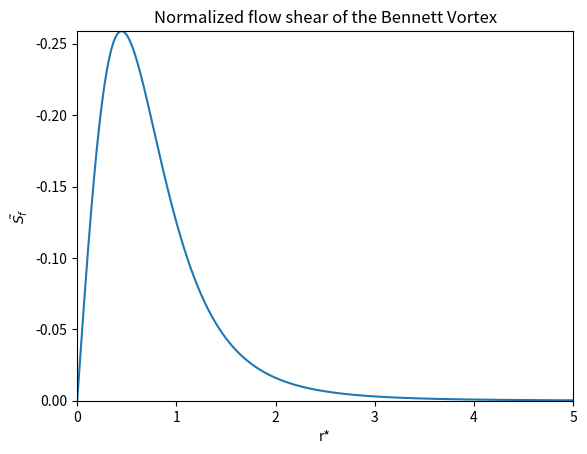
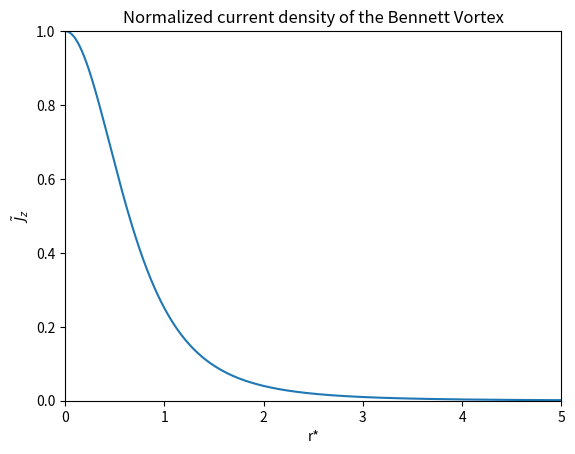
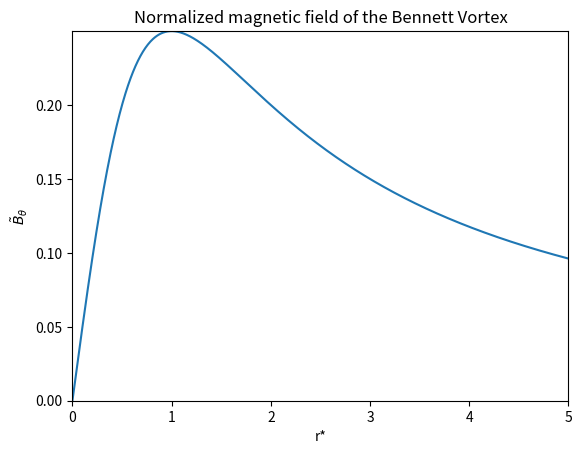
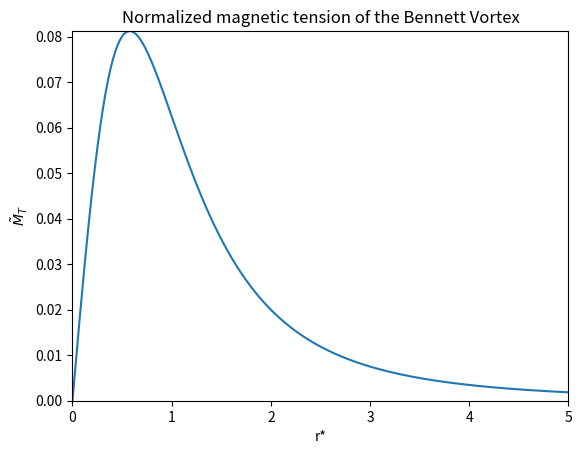
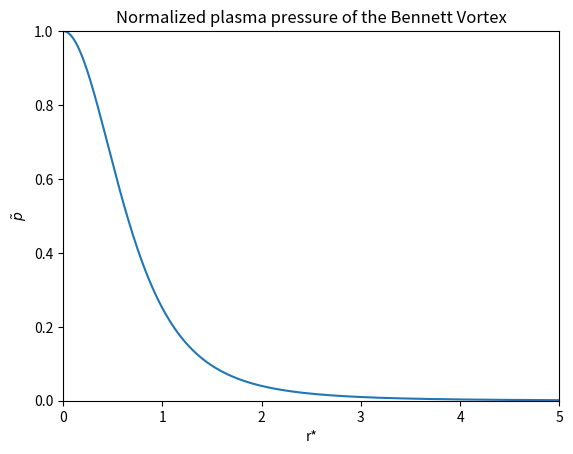
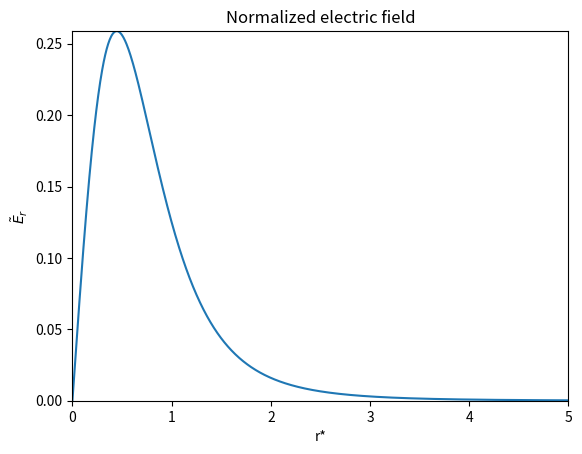

The matplotlib source for these figures, in order:
import numpy as np
import matplotlib.pyplot as plt

'''
Obtains plots for Bennett Vortex profiles
- 
'''
r_star = np.linspace(0.0, 5.0, num=1000)

# Normalized shear flow profile
dudr = -(r_star) / (1 + r_star**2)**3

shear_fig, shear_ax = plt.subplots()
shear_ax.plot(r_star, dudr)
shear_ax.set_xlabel('r*')
shear_ax.set_ylabel('$\\tilde{S_{f}}$')

shear_ax.set_xlim(r_star[0], r_star[-1])
shear_ax.set_ylim(dudr[0], np.min(dudr))

shear_ax.set_title('Normalized flow shear of the Bennett Vortex')

# Normalized current density
jz_norm = 1.0 / (1.0 + r_star**2)**2

jz_fig, jz_ax = plt.subplots()
jz_ax.plot(r_star, jz_norm)
jz_ax.set_xlabel('r*')
jz_ax.set_ylabel('$\\tilde{J}_{z}$')

jz_ax.set_xlim(r_star[0], r_star[-1])
jz_ax.set_ylim(0.0, np.max(jz_norm))

jz_ax.set_title('Normalized current density of the Bennett Vortex')

# Normalized magnetic field and tension
Btheta_norm = 0.5 * r_star / (1 + r_star**2)
Btens_norm = 0.25 * r_star / (1 + r_star**2)**2

Btheta_fig, Btheta_ax = plt.subplots()
Btheta_ax.plot(r_star, Btheta_norm)
Btheta_ax.set_xlabel('r*')
Btheta_ax.set_ylabel('$\\tilde{B}_{\\theta}$')

Btheta_ax.set_xlim(r_star[0], r_star[-1])
Btheta_ax.set_ylim(0.0, np.max(Btheta_norm))

Btheta_ax.set_title('Normalized magnetic field of the Bennett Vortex')

Btens_fig, Btens_ax = plt.subplots()
Btens_ax.plot(r_star, Btens_norm)
Btens_ax.set_xlabel('r*')
Btens_ax.set_ylabel('$\\tilde{M}_{T}$')

Btens_ax.set_xlim(r_star[0], r_star[-1])
Btens_ax.set_ylim(0.0, np.max(Btens_norm))

Btens_ax.set_title('Normalized magnetic tension of the Bennett Vortex')

# Normalized plasma pressure
p_norm = 1 - r_star**2 * (2.0 + r_star**2) / (1 + r_star**2)**2

p_fig, p_ax = plt.subplots()
p_ax.plot(r_star, p_norm)
p_ax.set_xlabel('r*')
p_ax.set_ylabel('$\\tilde{p}$')

p_ax.set_xlim(r_star[0], r_star[-1])
p_ax.set_ylim(0.0, np.max(p_norm))

p_ax.set_title('Normalized plasma pressure of the Bennett Vortex')

# Normalized electric field
E_norm = r_star / (1 + r_star**2)**3

E_fig, E_ax = plt.subplots()
E_ax.plot(r_star, E_norm)
E_ax.set_xlabel('r*')
E_ax.set_ylabel('$\\tilde{E}_{r}$')

E_ax.set_xlim(r_star[0], r_star[-1])
E_ax.set_ylim(0.0, np.max(E_norm))

E_ax.set_title('Normalized electric field')

plt.show()